11-way image classification set "grape_data" from GitHub (zs1314/Smart-grape-platform); label vocabulary: Auxerrois grape, Cabernet Franc grape, Cabernet Sauvignon grape, Chardonnay grape, Merlot grape, Muller Thurgau grape, Pinot Noir grape, Riesling grape, Sauvignon Blanc grape, Syrah grape, Tempranillo grape.

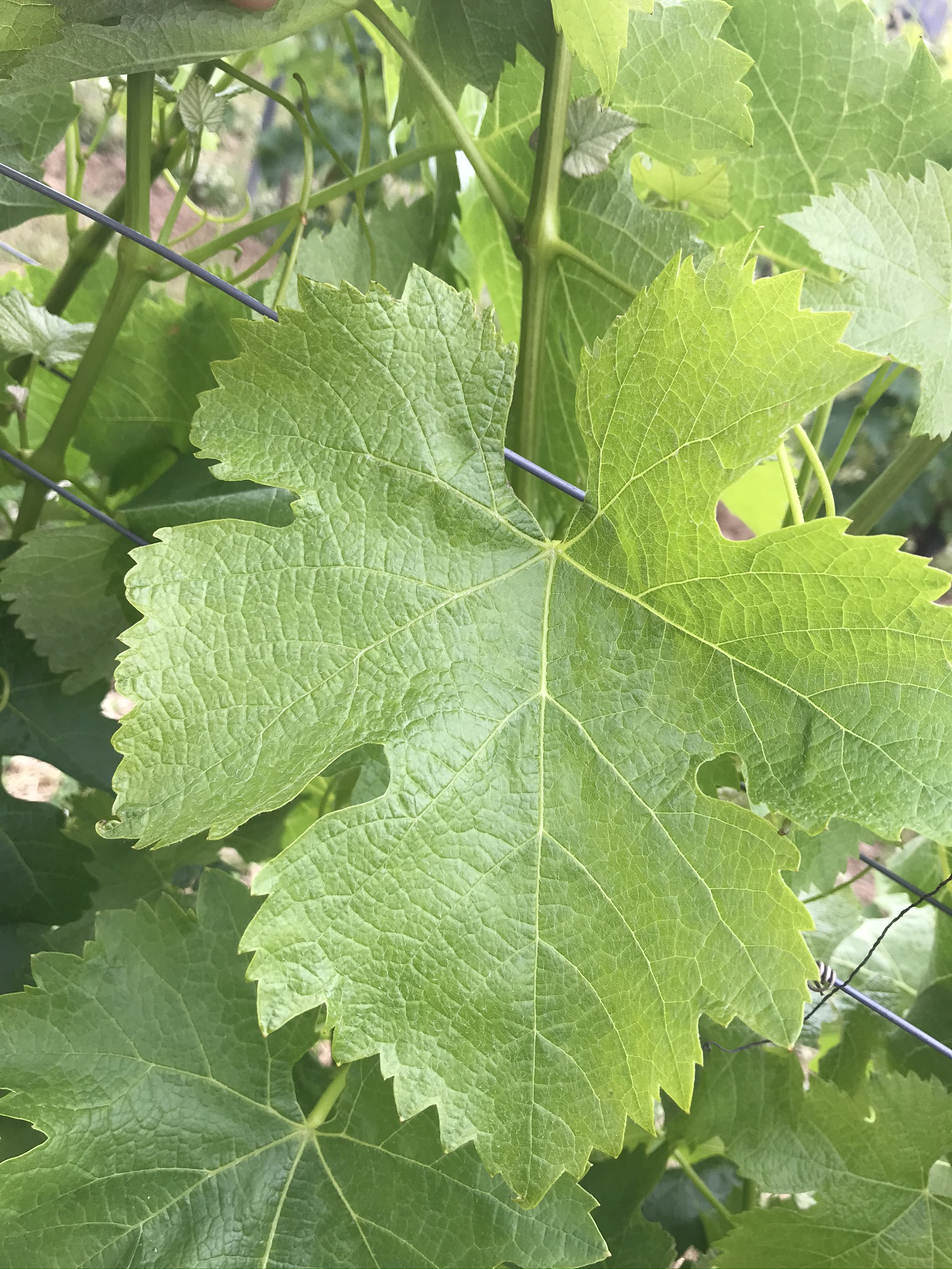
Label: Merlot grape

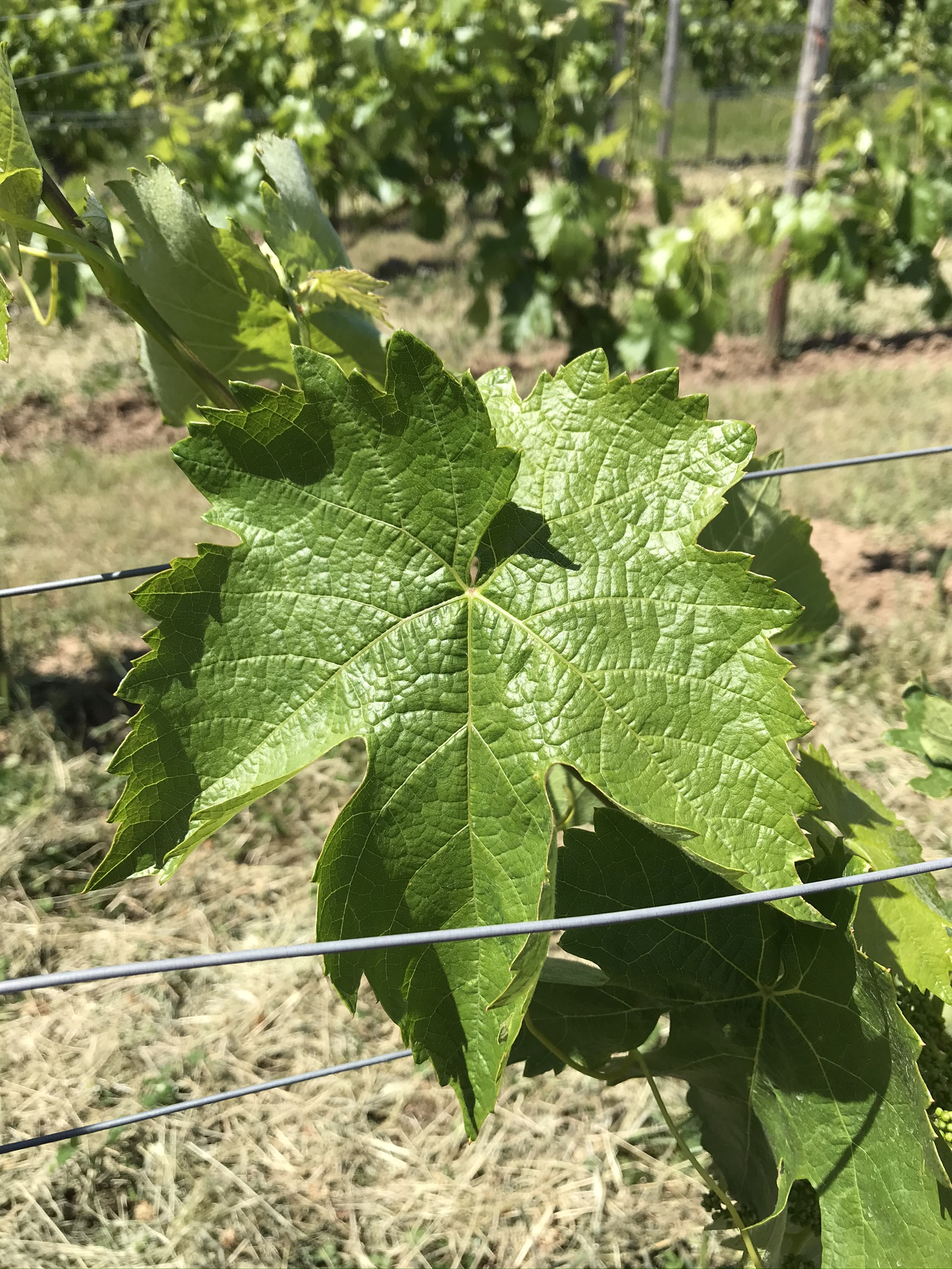
Label: Tempranillo grape

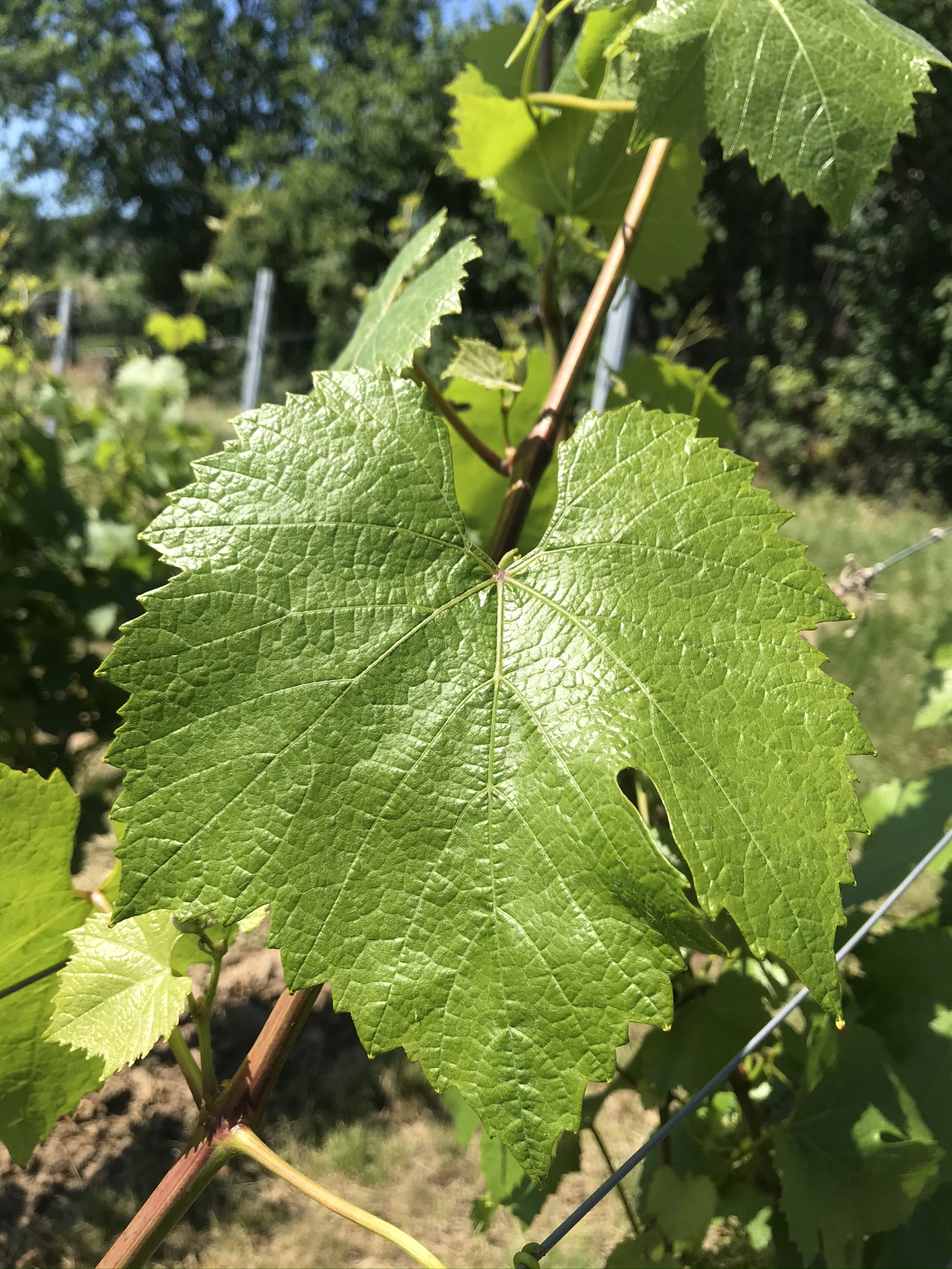
Label: Chardonnay grape

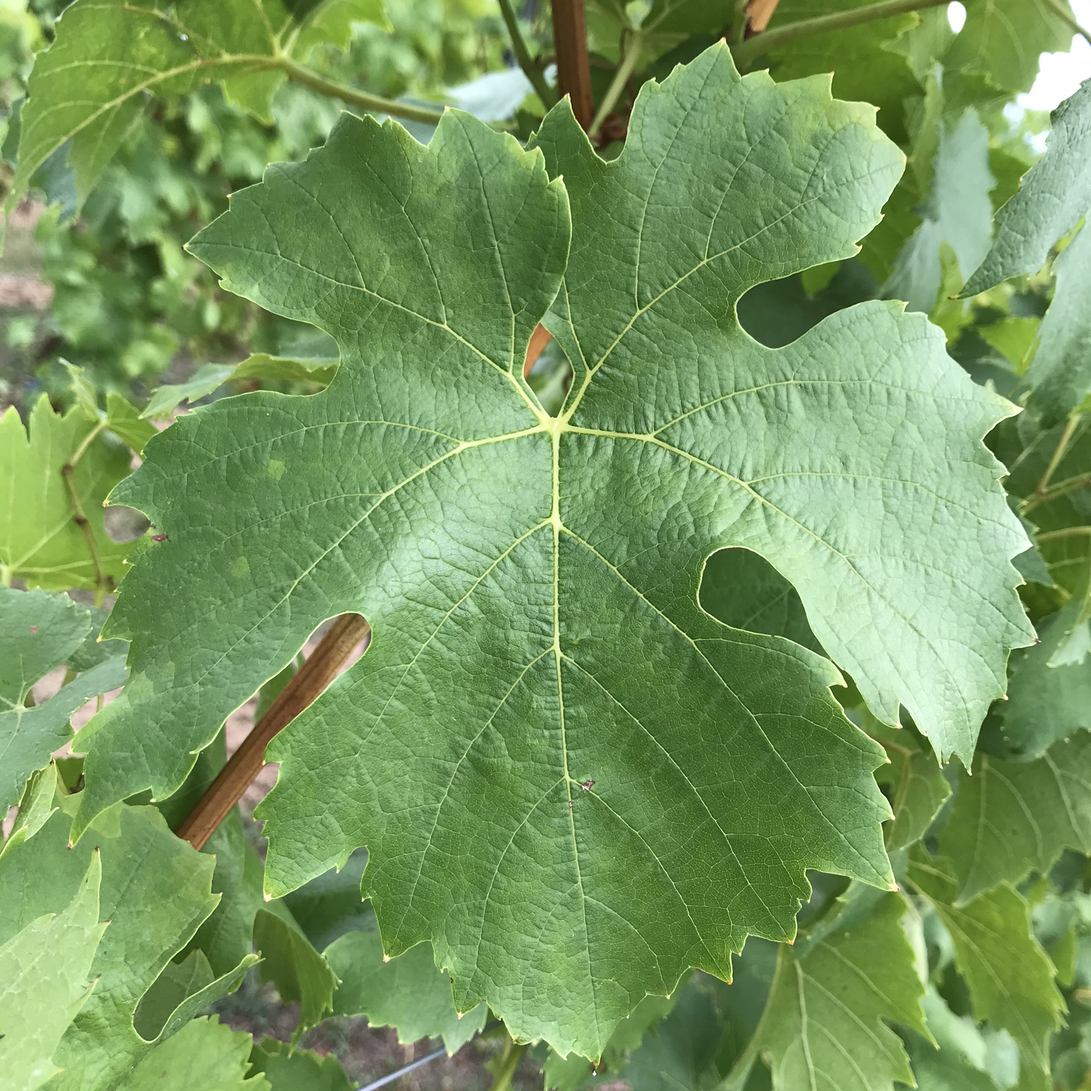
Label: Muller Thurgau grape

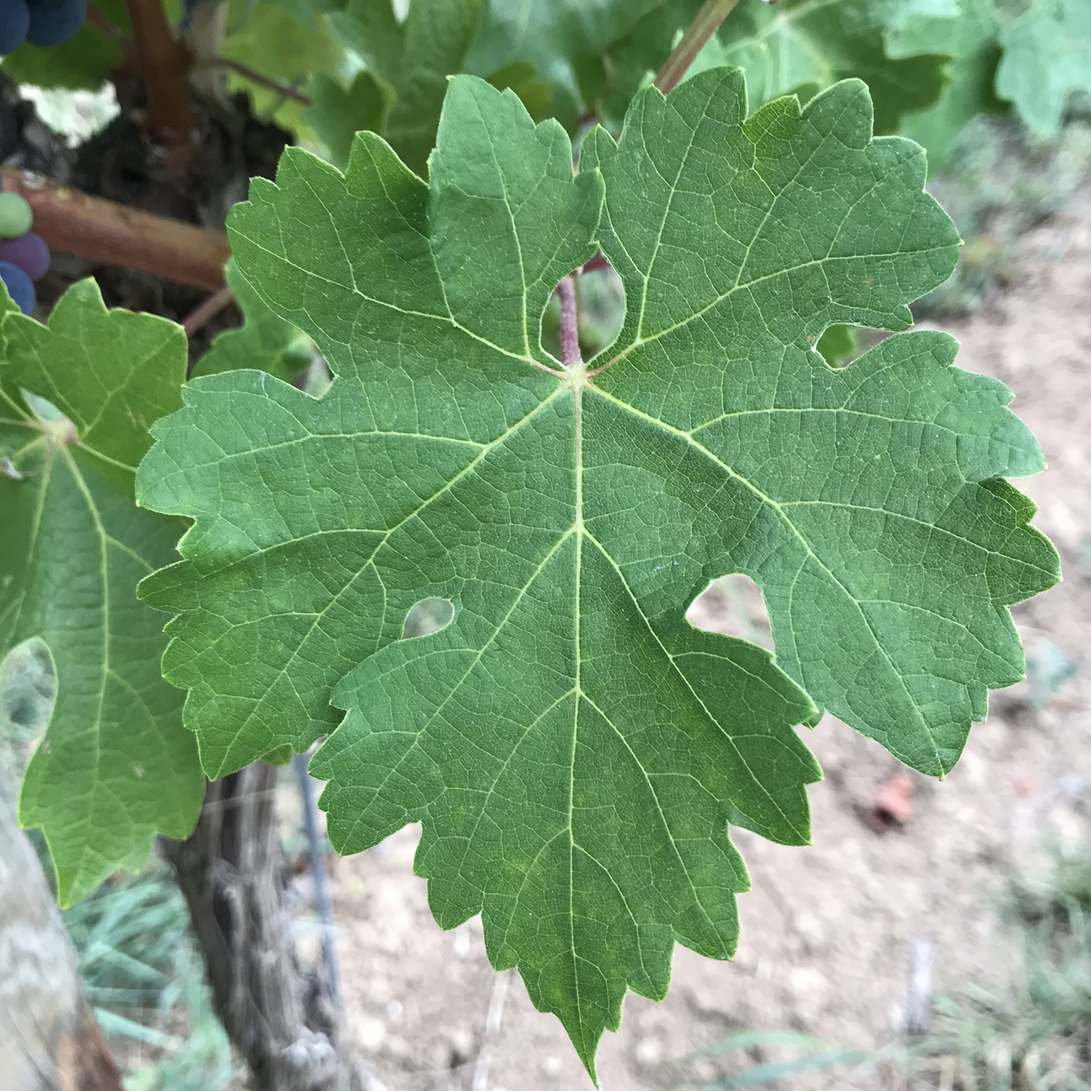
Label: Cabernet Sauvignon grape

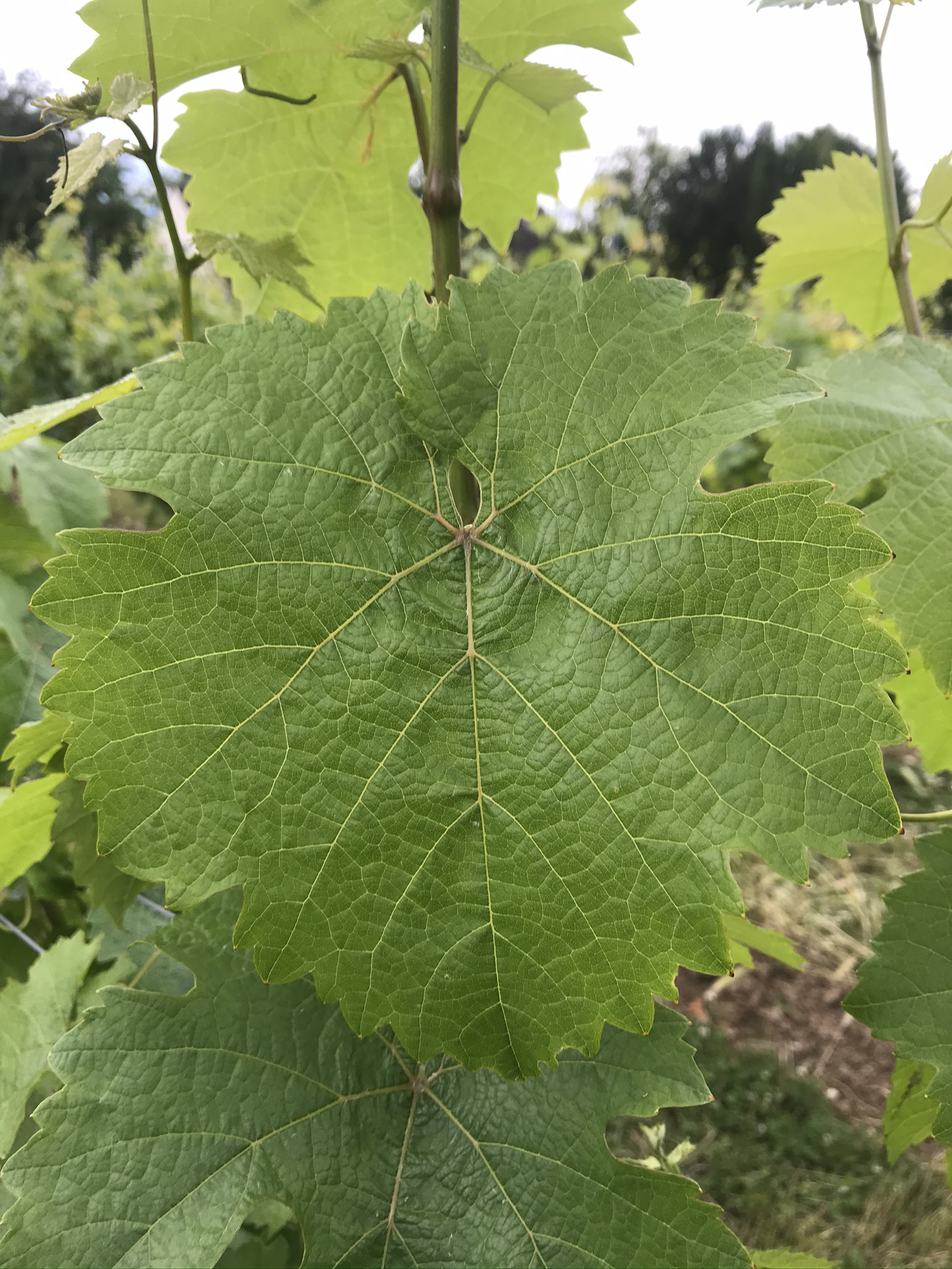
Label: Riesling grape
